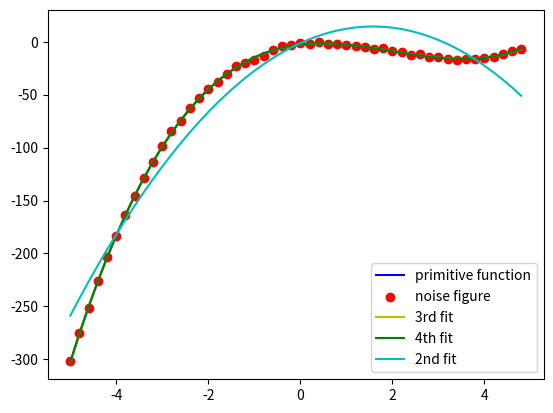

This figure's Python source:
import numpy as np
import matplotlib.pyplot as plt
from scipy.optimize import curve_fit


# 设置随机数的种子
np.random.seed(10)

# 原函数
def fun(x):
	y = x**3 - 6*x**2 + 5*x - 3
	return y

# 3次拟合函数
def tar3(x,a,b,c,d):
	return a*x**3 +b*x**2 + c*x +d

# 4次拟合函数
def tar4(x,a,b,c,d,e):
	return a*x**4 +b*x**3 + c*x**2 +d*x +e

# 2次拟合函数
def tar2(x,a,b,c):
	return a*x**2 + b*x +c

# 原始数据
raw_xs = np.arange(-5,5,0.2)
raw_ys = fun(raw_xs)

plt.plot(raw_xs,raw_ys,color = 'b')

# 噪声数据
xs = raw_xs
ys = fun(raw_xs) + np.random.randn(50)
plt.scatter(xs,ys,color = 'r')

# 三次拟合
out3, _ = curve_fit(tar3,xs,ys)
ys3 = tar3(raw_xs,out3[0],out3[1],out3[2],out3[3])
plt.plot(xs,ys3,'-',color = 'y')

# 四次拟合
out4, _ = curve_fit(tar4,xs,ys)
ys4 = tar4(raw_xs,out4[0],out4[1],out4[2],out4[3],out4[4])
plt.plot(xs,ys4,'-',color = 'g')

# 两次拟合
out2, _ = curve_fit(tar2,xs,ys)
ys2 = tar2(raw_xs,out2[0],out2[1],out2[2])
plt.plot(xs,ys2,'-',color = 'c')

print('原系数为',[1,6,5,-3])
print('三次拟合的系数为',out3)
print('四次拟合的系数为',out4)
print('两次拟合的系数为',out2)


plt.legend(['primitive function','noise figure','3rd fit','4th fit','2nd fit'])
plt.show()

